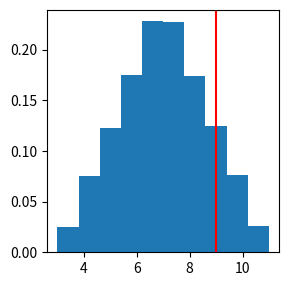

This chart was generated by the following Python code:
import numpy as np
import matplotlib.pyplot as plt


sim = 100000

A = np.random.uniform(1,5, sim)
B = np.random.uniform(2,6, sim)

duration = A + B

plt.figure(figsize= (3, 3.15))
plt.hist(duration, density = True)
plt.axvline(9, color = 'r')
plt.show()
print((duration > 9).sum()/sim)